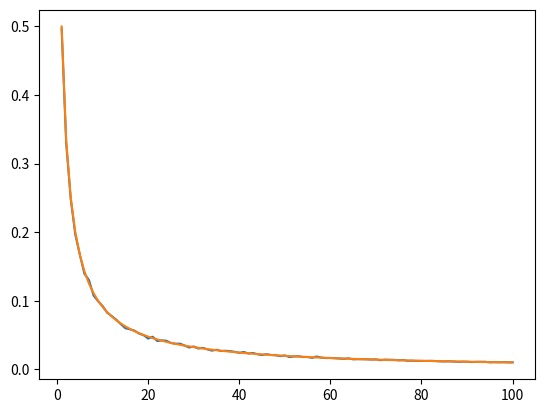

Write Python code to recreate this figure.
#!/usr/bin/python
# -*- coding: utf-8 -*- 
# @File Name: min.py
# [redacted]
# [redacted]
import matplotlib.pyplot as plt
import random

l = []
K = 100
n = 1000
EXk = []

for k in range(1,K+1):
	minl = []
	for i in range(n):
		l = []
		for j in range(k):
			l.append(random.random())
		xi = min(l)
		minl.append(xi)
	Exi = sum(minl)/len(minl)
	EXk.append(Exi)


plt.subplot()

plt.plot(range(1,K+1), EXk) # E(Xk) for k in 1..100

X = list(range(1,K+1))
Y = list(map(lambda x:1/(x+1), X))
plt.plot(X,Y) # 1/(1+k) for k in 1..100

plt.show()


